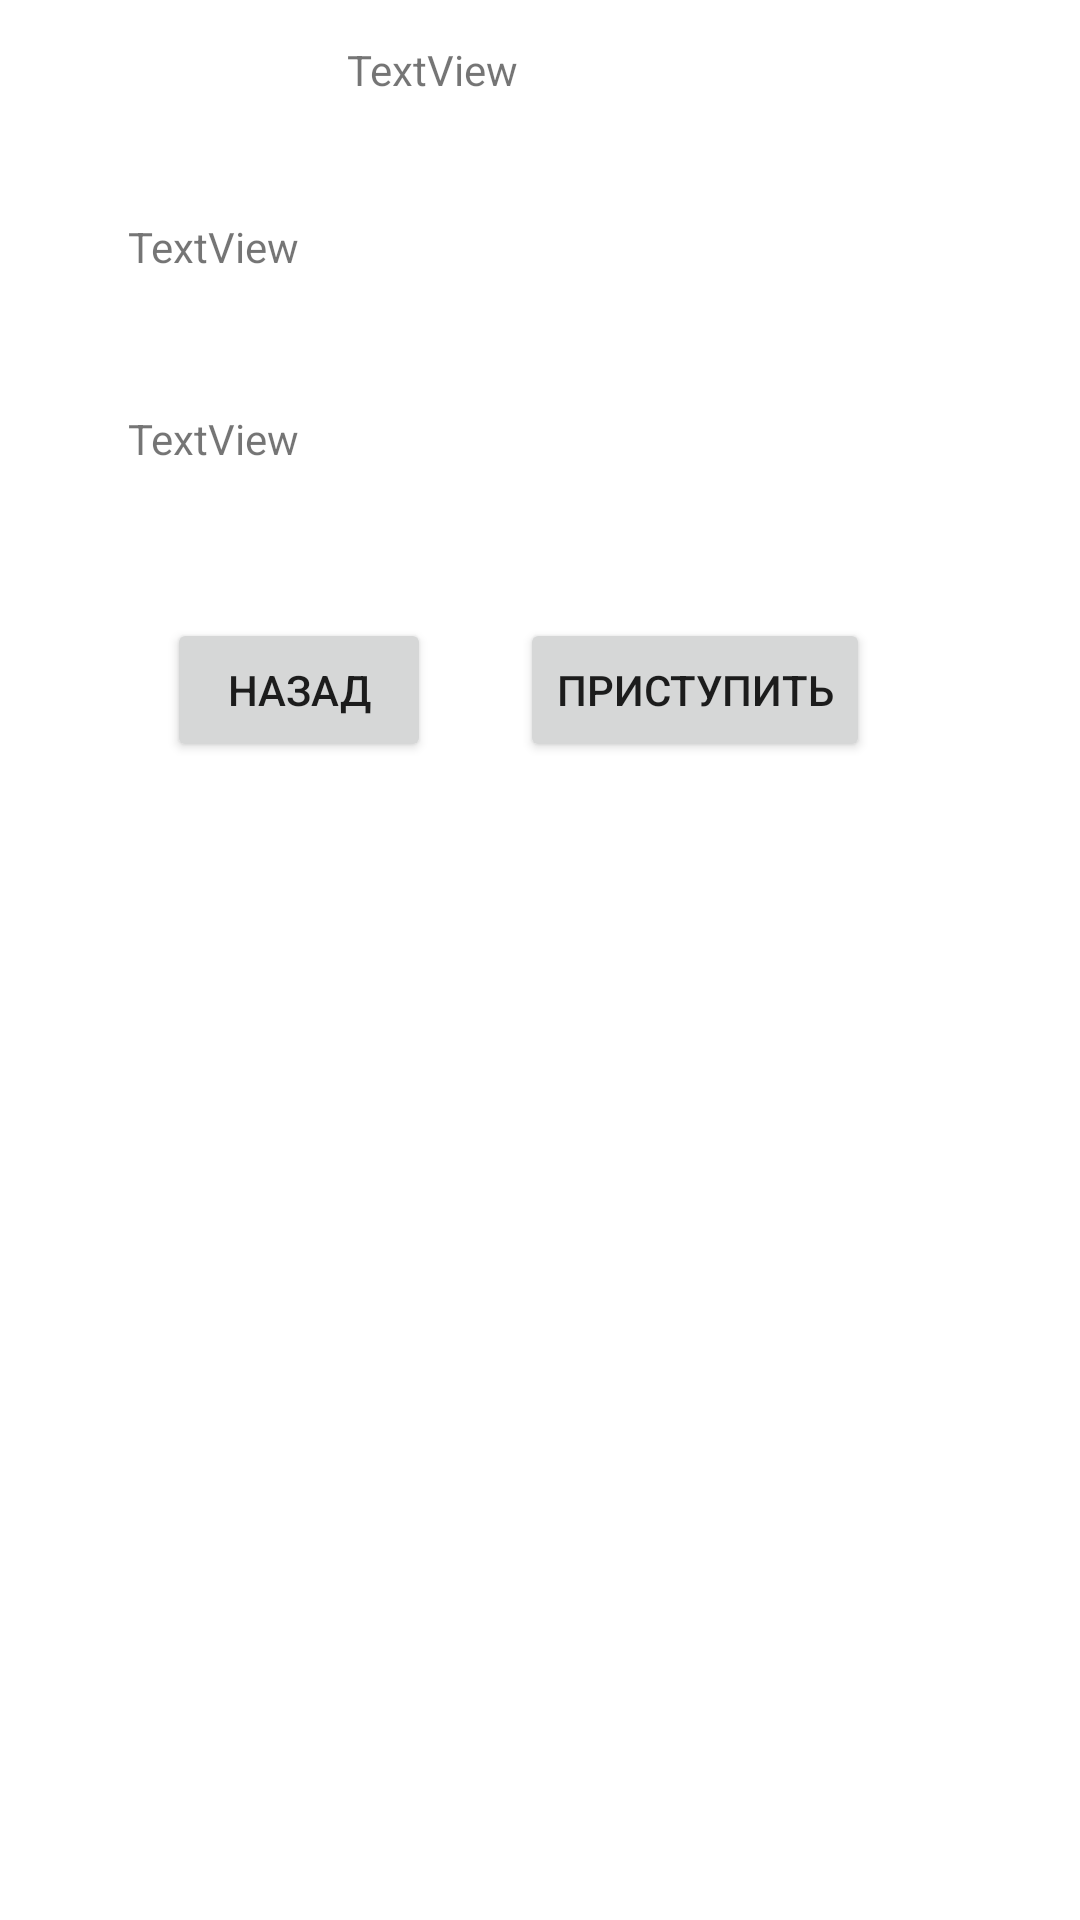

Produce the Android XML layout that renders to this screen, including the resource entries it uses.
<!-- AndroidManifest.xml: application theme Theme.Frontend_app -->
<!-- res/layout/activity_notification.xml -->
<?xml version="1.0" encoding="utf-8"?>
<androidx.constraintlayout.widget.ConstraintLayout xmlns:android="http://schemas.android.com/apk/res/android"
    xmlns:app="http://schemas.android.com/apk/res-auto"
    xmlns:tools="http://schemas.android.com/tools"
    android:layout_width="match_parent"
    android:layout_height="match_parent"
    tools:context=".Notification">

    <Button
        android:id="@+id/begin"
        android:layout_width="wrap_content"
        android:layout_height="wrap_content"
        android:text="Приступить"
        app:layout_constraintBottom_toBottomOf="parent"
        app:layout_constraintEnd_toEndOf="parent"
        app:layout_constraintHorizontal_bias="0.712"
        app:layout_constraintStart_toStartOf="parent"
        app:layout_constraintTop_toTopOf="parent"
        app:layout_constraintVertical_bias="0.348" />

    <Button
        android:id="@+id/backToUserProfile"
        android:layout_width="wrap_content"
        android:layout_height="wrap_content"
        android:text="Назад"
        app:layout_constraintBottom_toBottomOf="parent"
        app:layout_constraintEnd_toEndOf="parent"
        app:layout_constraintHorizontal_bias="0.205"
        app:layout_constraintStart_toStartOf="parent"
        app:layout_constraintTop_toTopOf="parent"
        app:layout_constraintVertical_bias="0.348" />

    <TextView
        android:id="@+id/process"
        android:layout_width="wrap_content"
        android:layout_height="wrap_content"
        android:text="TextView"
        app:layout_constraintBottom_toBottomOf="parent"
        app:layout_constraintEnd_toEndOf="parent"
        app:layout_constraintHorizontal_bias="0.141"
        app:layout_constraintStart_toStartOf="parent"
        app:layout_constraintTop_toTopOf="parent"
        app:layout_constraintVertical_bias="0.22" />

    <TextView
        android:id="@+id/nameTask"
        android:layout_width="wrap_content"
        android:layout_height="wrap_content"
        android:text="TextView"
        app:layout_constraintBottom_toBottomOf="parent"
        app:layout_constraintEnd_toEndOf="parent"
        app:layout_constraintHorizontal_bias="0.382"
        app:layout_constraintStart_toStartOf="parent"
        app:layout_constraintTop_toTopOf="parent"
        app:layout_constraintVertical_bias="0.022" />

    <TextView
        android:id="@+id/desriptionTaskk"
        android:layout_width="wrap_content"
        android:layout_height="wrap_content"
        android:text="TextView"
        app:layout_constraintBottom_toBottomOf="parent"
        app:layout_constraintEnd_toEndOf="parent"
        app:layout_constraintHorizontal_bias="0.141"
        app:layout_constraintStart_toStartOf="parent"
        app:layout_constraintTop_toTopOf="parent"
        app:layout_constraintVertical_bias="0.117" />
</androidx.constraintlayout.widget.ConstraintLayout>
<!-- resources referenced by this layout -->
<resources>
  <style name="Theme.Frontend_app" parent="Theme.MaterialComponents.DayNight.DarkActionBar">
          
          <item name="colorPrimary">@color/purple_500</item>
          <item name="colorPrimaryVariant">@color/purple_700</item>
          <item name="colorOnPrimary">@color/white</item>
          
          <item name="colorSecondary">@color/teal_200</item>
          <item name="colorSecondaryVariant">@color/teal_700</item>
          <item name="colorOnSecondary">@color/black</item>
          
          <item name="android:statusBarColor">?attr/colorPrimaryVariant</item>
          
      </style>
  <!-- not gathered from this repository: default colours our renderer supplied (Android Studio template values) -->
  <color name="purple_500">#FF6200EE</color>
  <color name="purple_700">#FF3700B3</color>
  <color name="teal_200">#FF03DAC5</color>
  <color name="teal_700">#FF018786</color>
  <color name="black">#FF000000</color>
  <color name="white">#FFFFFFFF</color>
</resources>
